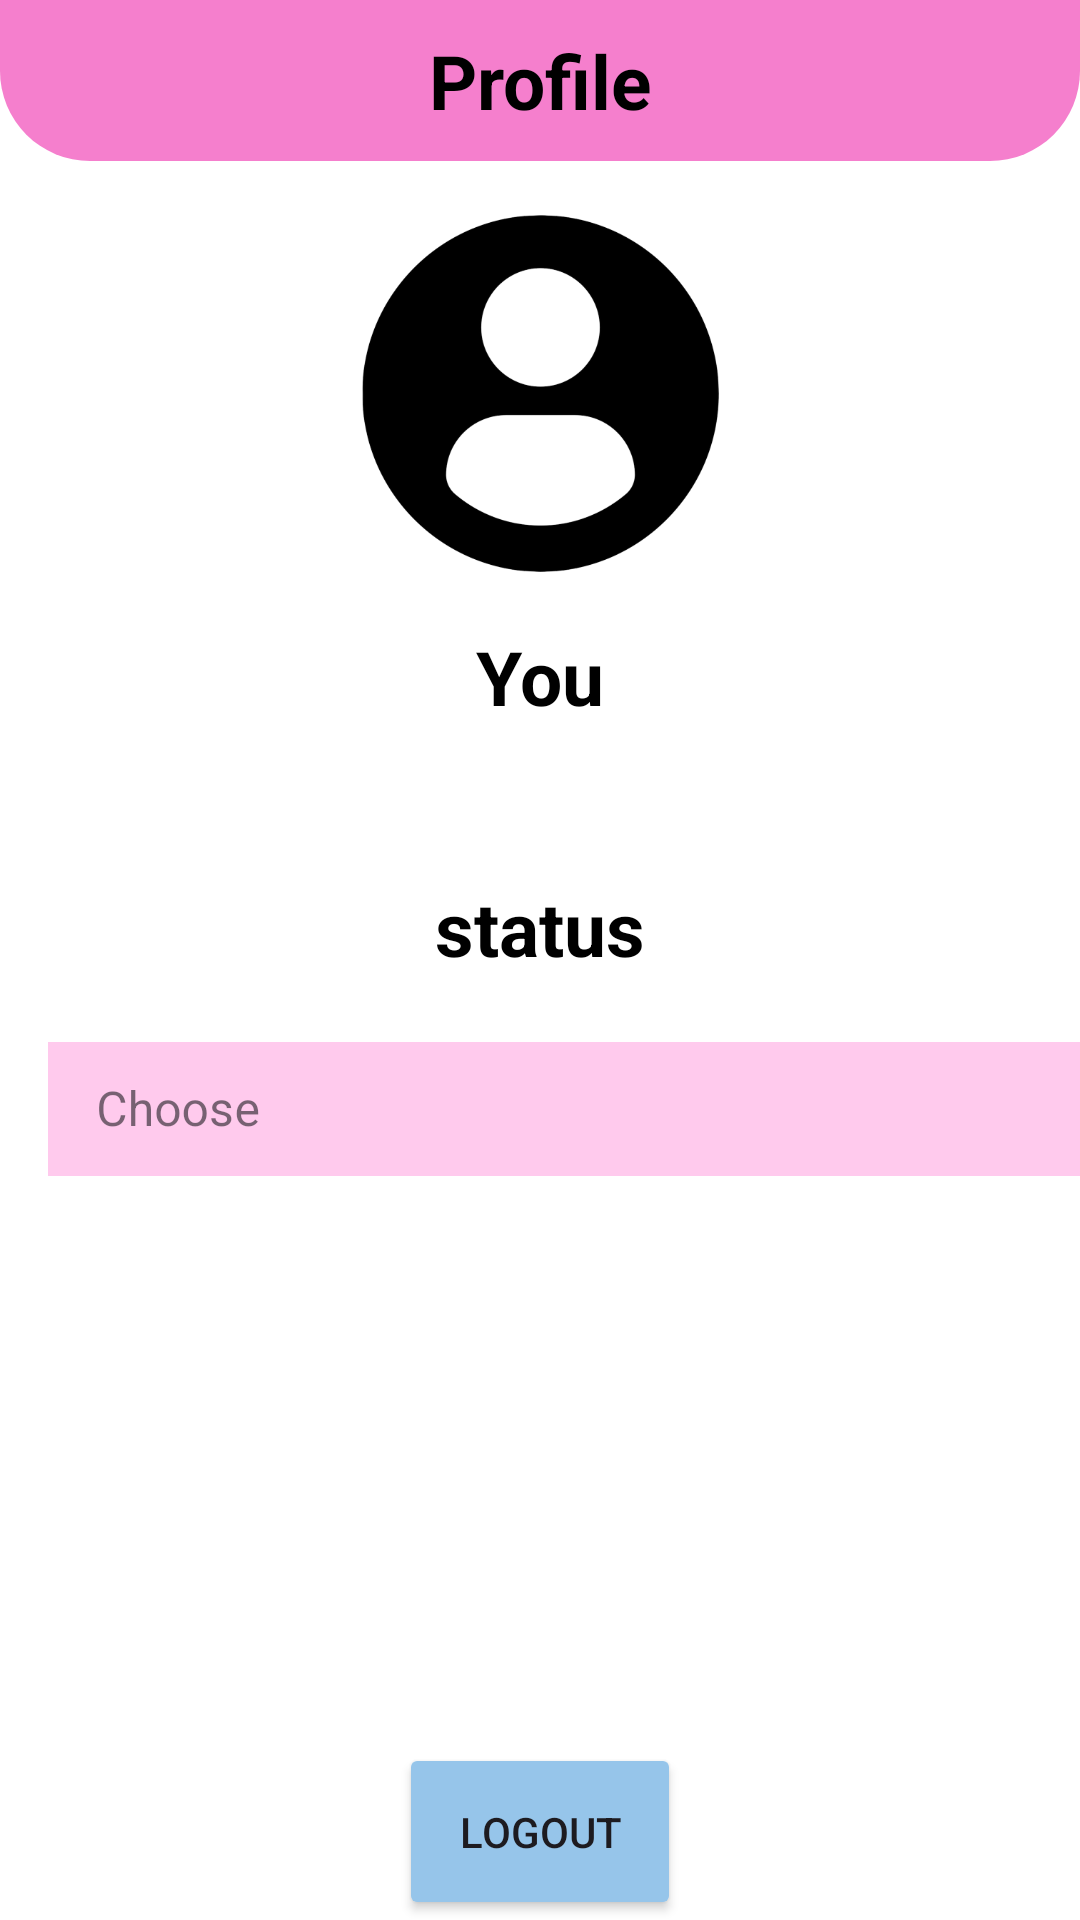

This screen was rendered from an Android layout file. Write that file and the resources it references.
<!-- AndroidManifest.xml: application theme Theme.Material3.Light -->
<!-- res/layout/activity_profile.xml -->
<?xml version="1.0" encoding="utf-8"?>
<androidx.constraintlayout.widget.ConstraintLayout xmlns:android="http://schemas.android.com/apk/res/android"
    xmlns:app="http://schemas.android.com/apk/res-auto"
    xmlns:tools="http://schemas.android.com/tools"
    android:layout_width="match_parent"
    android:layout_height="match_parent"
    android:background="@color/colorWhite"
    android:orientation="vertical"
    android:gravity="center"
    tools:context=".ProfileActivity">

    <androidx.constraintlayout.widget.ConstraintLayout
        android:id="@+id/layoutHeader"
        android:layout_width="match_parent"
        android:layout_height="wrap_content"
        android:background="@drawable/header_background"
        android:backgroundTint="@color/pink"
        android:padding="10dp"
        app:layout_constraintEnd_toEndOf="parent"
        app:layout_constraintHorizontal_bias="1.0"
        app:layout_constraintStart_toStartOf="parent"
        app:layout_constraintTop_toTopOf="parent">

        <TextView
            android:id="@+id/textHello"
            android:layout_width="wrap_content"
            android:layout_height="wrap_content"
            app:layout_constraintStart_toStartOf="parent"
            app:layout_constraintTop_toBottomOf="parent"
            android:text="@string/Profile"
            android:textColor="@color/black"
            android:textSize="25sp"
            android:textStyle="bold"
            app:layout_constraintEnd_toEndOf="parent"
            app:layout_constraintTop_toTopOf="parent" />

    </androidx.constraintlayout.widget.ConstraintLayout>


    <androidx.constraintlayout.widget.ConstraintLayout
        android:layout_width="wrap_content"
        android:layout_height="wrap_content"
        app:layout_constraintTop_toBottomOf="@id/layoutHeader"
        app:layout_constraintStart_toStartOf="parent"
        app:layout_constraintEnd_toEndOf="parent"
        android:id="@+id/pf1">

        <ImageView
            android:id="@+id/imageView4"
            android:layout_width="135dp"
            android:layout_height="155dp"
            android:padding="8dp"
            android:src="@drawable/profile"
            app:layout_constraintBottom_toBottomOf="parent"
            app:layout_constraintEnd_toEndOf="parent"
            app:layout_constraintStart_toStartOf="parent"
            app:layout_constraintTop_toTopOf="parent"
            tools:ignore="MissingConstraints" />


    </androidx.constraintlayout.widget.ConstraintLayout>

    <TextView
        android:id="@+id/textstatusin"
        android:layout_width="wrap_content"
        android:layout_height="wrap_content"
        android:layout_marginVertical="50dp"
        android:layout_marginTop="56dp"
        android:text="status"
        android:textColor="@color/black"
        android:textSize="25sp"
        android:textStyle="bold"
        app:layout_constraintEnd_toEndOf="parent"
        app:layout_constraintStart_toStartOf="parent"
        app:layout_constraintTop_toBottomOf="@id/textUsername" />

    <TextView
        android:id="@+id/textUsername"
        android:layout_width="wrap_content"
        android:layout_height="wrap_content"
        android:text="@string/you"
        android:textColor="@color/black"
        android:textSize="25sp"
        android:textStyle="bold"
        app:layout_constraintEnd_toEndOf="parent"
        app:layout_constraintStart_toStartOf="parent"
        app:layout_constraintTop_toBottomOf="@id/pf1"
        tools:ignore="MissingConstraints"
        tools:layout_editor_absoluteY="297dp" />

    <com.google.android.material.textfield.TextInputLayout
        style="@style/Widget.MaterialComponents.TextInputLayout.OutlinedBox.ExposedDropdownMenu"
        android:layout_width="380dp"
        android:layout_height="50dp"
        android:layout_margin="16dp"
        android:hint="@string/Choose"
        app:layout_constraintTop_toBottomOf="@id/textstatusin"
        app:layout_constraintStart_toStartOf="parent"
        tools:ignore="MissingConstraints">

        <AutoCompleteTextView
            android:id="@+id/auto_complete_txts"
            android:layout_width="match_parent"
            android:layout_height="wrap_content"
            android:background="@color/light_pink"
            android:inputType="none"
            tools:ignore="TouchTargetSizeCheck" />
    </com.google.android.material.textfield.TextInputLayout>


    <Button
        android:id="@+id/logout"
        android:layout_width="wrap_content"
        android:layout_height="wrap_content"
        android:backgroundTint="@color/light_blue"
        android:gravity="center"
        android:padding="20dp"
        android:text="Logout"
        app:layout_constraintEnd_toEndOf="parent"
        app:layout_constraintStart_toStartOf="parent"
        app:layout_constraintBottom_toBottomOf="parent"
        tools:ignore="MissingConstraints" />


</androidx.constraintlayout.widget.ConstraintLayout>
<!-- resources referenced by this layout -->
<resources>
  <color name="black">#FF000000</color>
  <color name="colorWhite">#FFFFFFFF</color>
  <color name="light_blue">#96C5EA</color>
  <color name="light_pink">#FFCAED</color>
  <color name="pink">#F57FCD</color>
  <!-- drawable header_background (drawable) -->
  <?xml version="1.0" encoding="utf-8"?>
  <shape xmlns:android="http://schemas.android.com/apk/res/android"
      android:shape="rectangle">
  
      <corners
          android:bottomLeftRadius="30dp"
          android:bottomRightRadius="30dp"/>
  
  </shape>
  <!-- drawable profile: png bitmap (drawable, 31066 bytes) -->
  <string name="Choose">Choose</string>
  <string name="Profile">Profile</string>
  <string name="you">You</string>
</resources>
